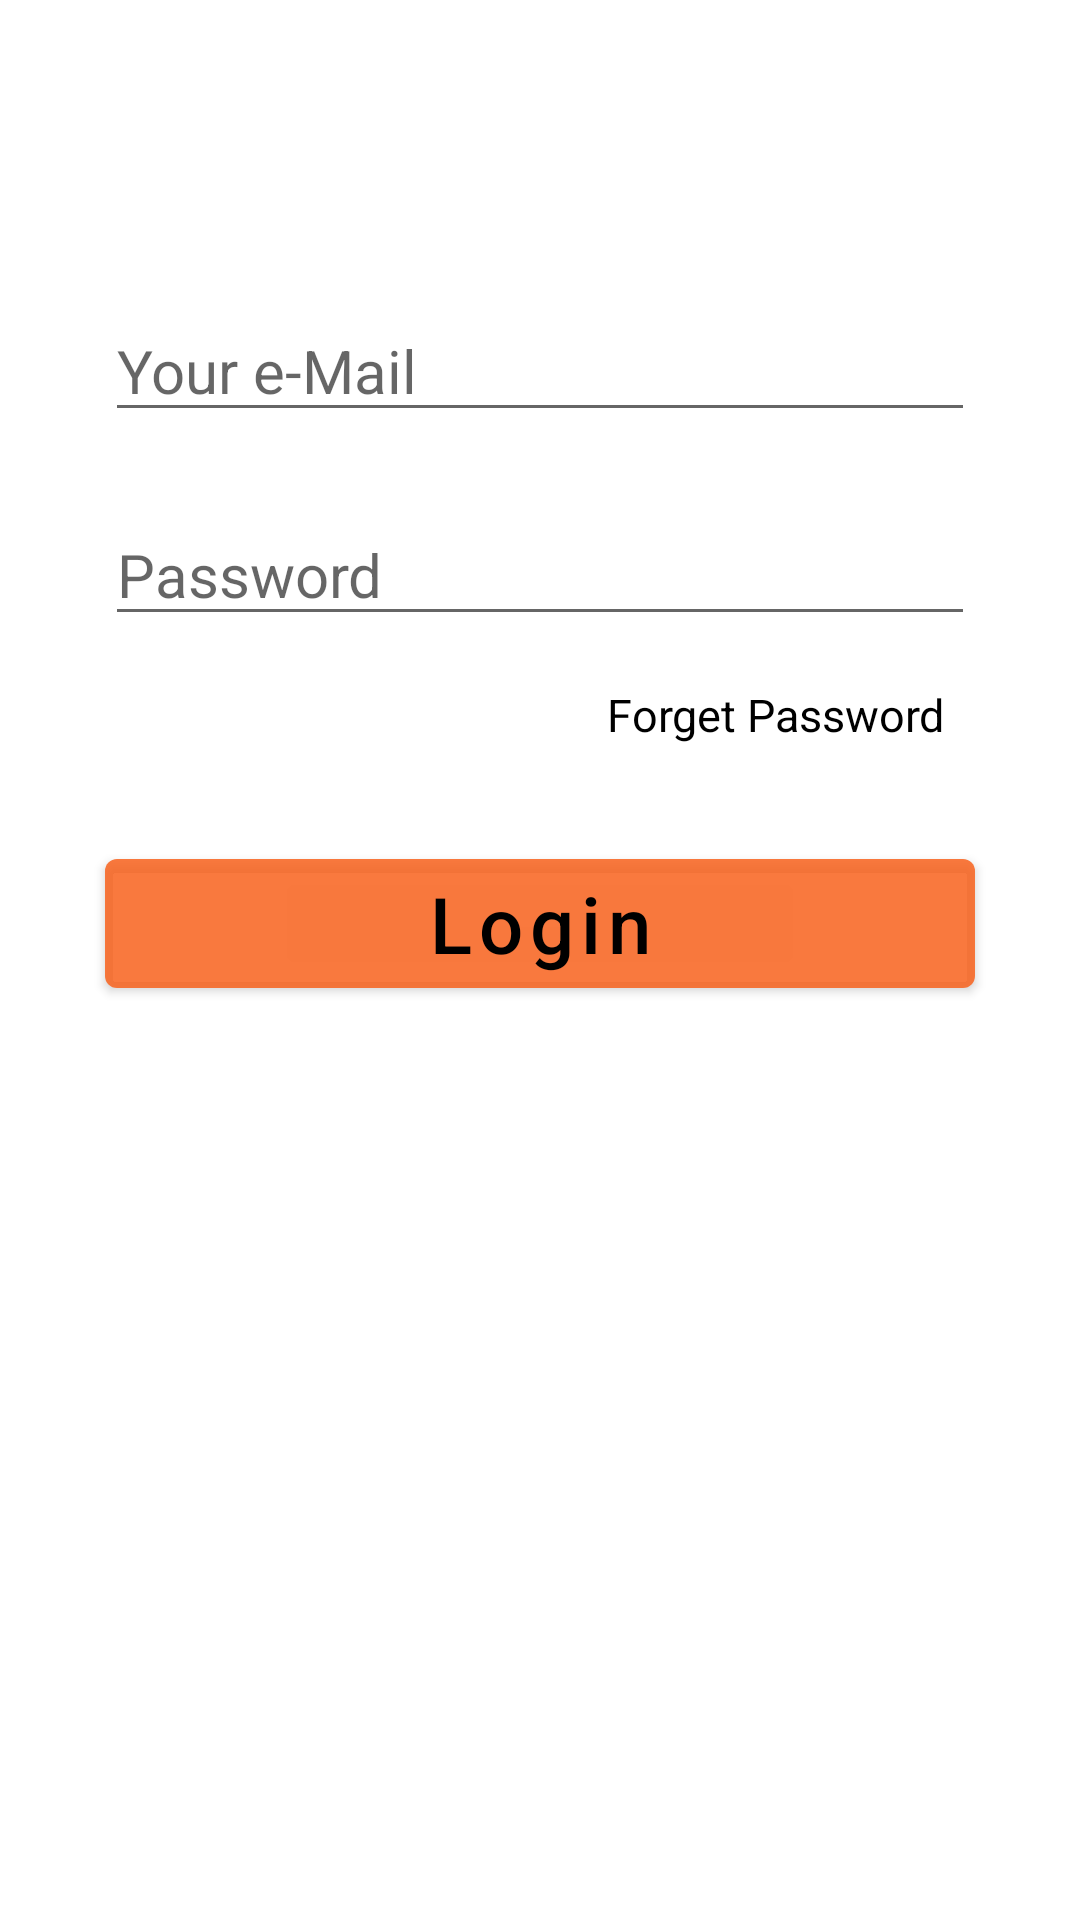

Produce the Android XML layout that renders to this screen, including the resource entries it uses.
<!-- AndroidManifest.xml: application theme Theme.Estore -->
<!-- res/layout/fragment_login.xml -->
<?xml version="1.0" encoding="utf-8"?>
<layout xmlns:android="http://schemas.android.com/apk/res/android"
    xmlns:app="http://schemas.android.com/apk/res-auto"
    xmlns:tools="http://schemas.android.com/tools">
<FrameLayout
    android:layout_width="match_parent"
    android:layout_height="match_parent"
    tools:context=".View.LoginFrag">

    <androidx.constraintlayout.widget.ConstraintLayout
        android:layout_width="match_parent"
        android:layout_height="match_parent">

        <com.google.android.material.textfield.TextInputEditText
            android:id="@+id/lName"
            android:layout_width="0dp"
            android:layout_height="wrap_content"
            android:layout_marginStart="35dp"
            android:layout_marginTop="100dp"
            android:layout_marginEnd="35dp"
            android:ems="10"
            android:hint="Your e-Mail"
            android:inputType="textEmailAddress"
            android:textColor="#000000"
            android:textColorLink="#FF3F05"
            android:textSize="20sp"
            android:textStyle="normal"
            app:layout_constraintEnd_toEndOf="parent"
            app:layout_constraintStart_toStartOf="parent"
            app:layout_constraintTop_toTopOf="parent" />

        <com.google.android.material.textfield.TextInputEditText
            android:id="@+id/lPass"
            android:layout_width="0dp"
            android:layout_height="wrap_content"
            android:layout_marginStart="35dp"
            android:layout_marginTop="24dp"
            android:layout_marginEnd="35dp"
            android:ems="10"
            android:hint="Password"
            android:inputType="textPassword"
            android:textColor="#000000"
            android:textColorHighlight="#FF3F05"
            android:textColorLink="#FF3F05"
            android:textSize="20sp"
            app:layout_constraintEnd_toEndOf="parent"
            app:layout_constraintStart_toStartOf="parent"
            app:layout_constraintTop_toBottomOf="@+id/lName" />

        <androidx.appcompat.widget.AppCompatTextView
            android:id="@+id/ForgotPass"
            android:layout_width="wrap_content"
            android:layout_height="wrap_content"
            android:layout_marginStart="45dp"
            android:layout_marginTop="16dp"
            android:layout_marginEnd="45dp"
            android:text="Forget Password"
            android:textColor="#000000"
            android:textSize="15sp"
            app:layout_constraintEnd_toEndOf="parent"
            app:layout_constraintHorizontal_bias="1.0"
            app:layout_constraintStart_toStartOf="parent"
            app:layout_constraintTop_toBottomOf="@+id/lPass" />

        <com.google.android.material.button.MaterialButton
            android:id="@+id/lbutton"
            android:layout_width="0dp"
            android:layout_height="wrap_content"
            android:layout_marginStart="35dp"
            android:layout_marginTop="32dp"
            android:layout_marginEnd="35dp"
            android:text="Login"
            android:textAllCaps="false"
            android:textColor="#000000"
            android:textSize="26dp"
            app:backgroundTint="#DDF86521"
            app:layout_constraintEnd_toEndOf="parent"
            app:layout_constraintHorizontal_bias="0.0"
            app:layout_constraintStart_toStartOf="parent"
            app:layout_constraintTop_toBottomOf="@+id/ForgotPass" />

        <ProgressBar
            android:id="@+id/progressBar"
            style="?android:attr/progressBarStyle"
            android:layout_width="wrap_content"
            android:layout_height="wrap_content"
            android:visibility="gone"
            app:layout_constraintBottom_toTopOf="@+id/lbutton"
            app:layout_constraintEnd_toEndOf="parent"
            app:layout_constraintStart_toStartOf="parent"
            app:layout_constraintTop_toTopOf="parent" />


    </androidx.constraintlayout.widget.ConstraintLayout>

</FrameLayout>
</layout>
<!-- resources referenced by this layout -->
<resources>
  <style name="Theme.Estore" parent="Theme.MaterialComponents.DayNight.NoActionBar">
          
          <item name="colorPrimary">#FFBA99</item>
          <item name="colorPrimaryVariant">#FBCCAB</item>
          <item name="colorOnPrimary">@color/white</item>
          
          <item name="colorSecondary">@color/teal_200</item>
          <item name="colorSecondaryVariant">@color/teal_700</item>
          <item name="colorOnSecondary">@color/black</item>
          
          <item name="android:statusBarColor" tools:targetApi="l">?attr/colorPrimaryVariant</item>
          
      </style>
  <color name="white">#FFFFFFFF</color>
  <color name="teal_200">#FF3F05</color>
  <color name="teal_700">#FF018786</color>
  <color name="black">#FF000000</color>
</resources>
